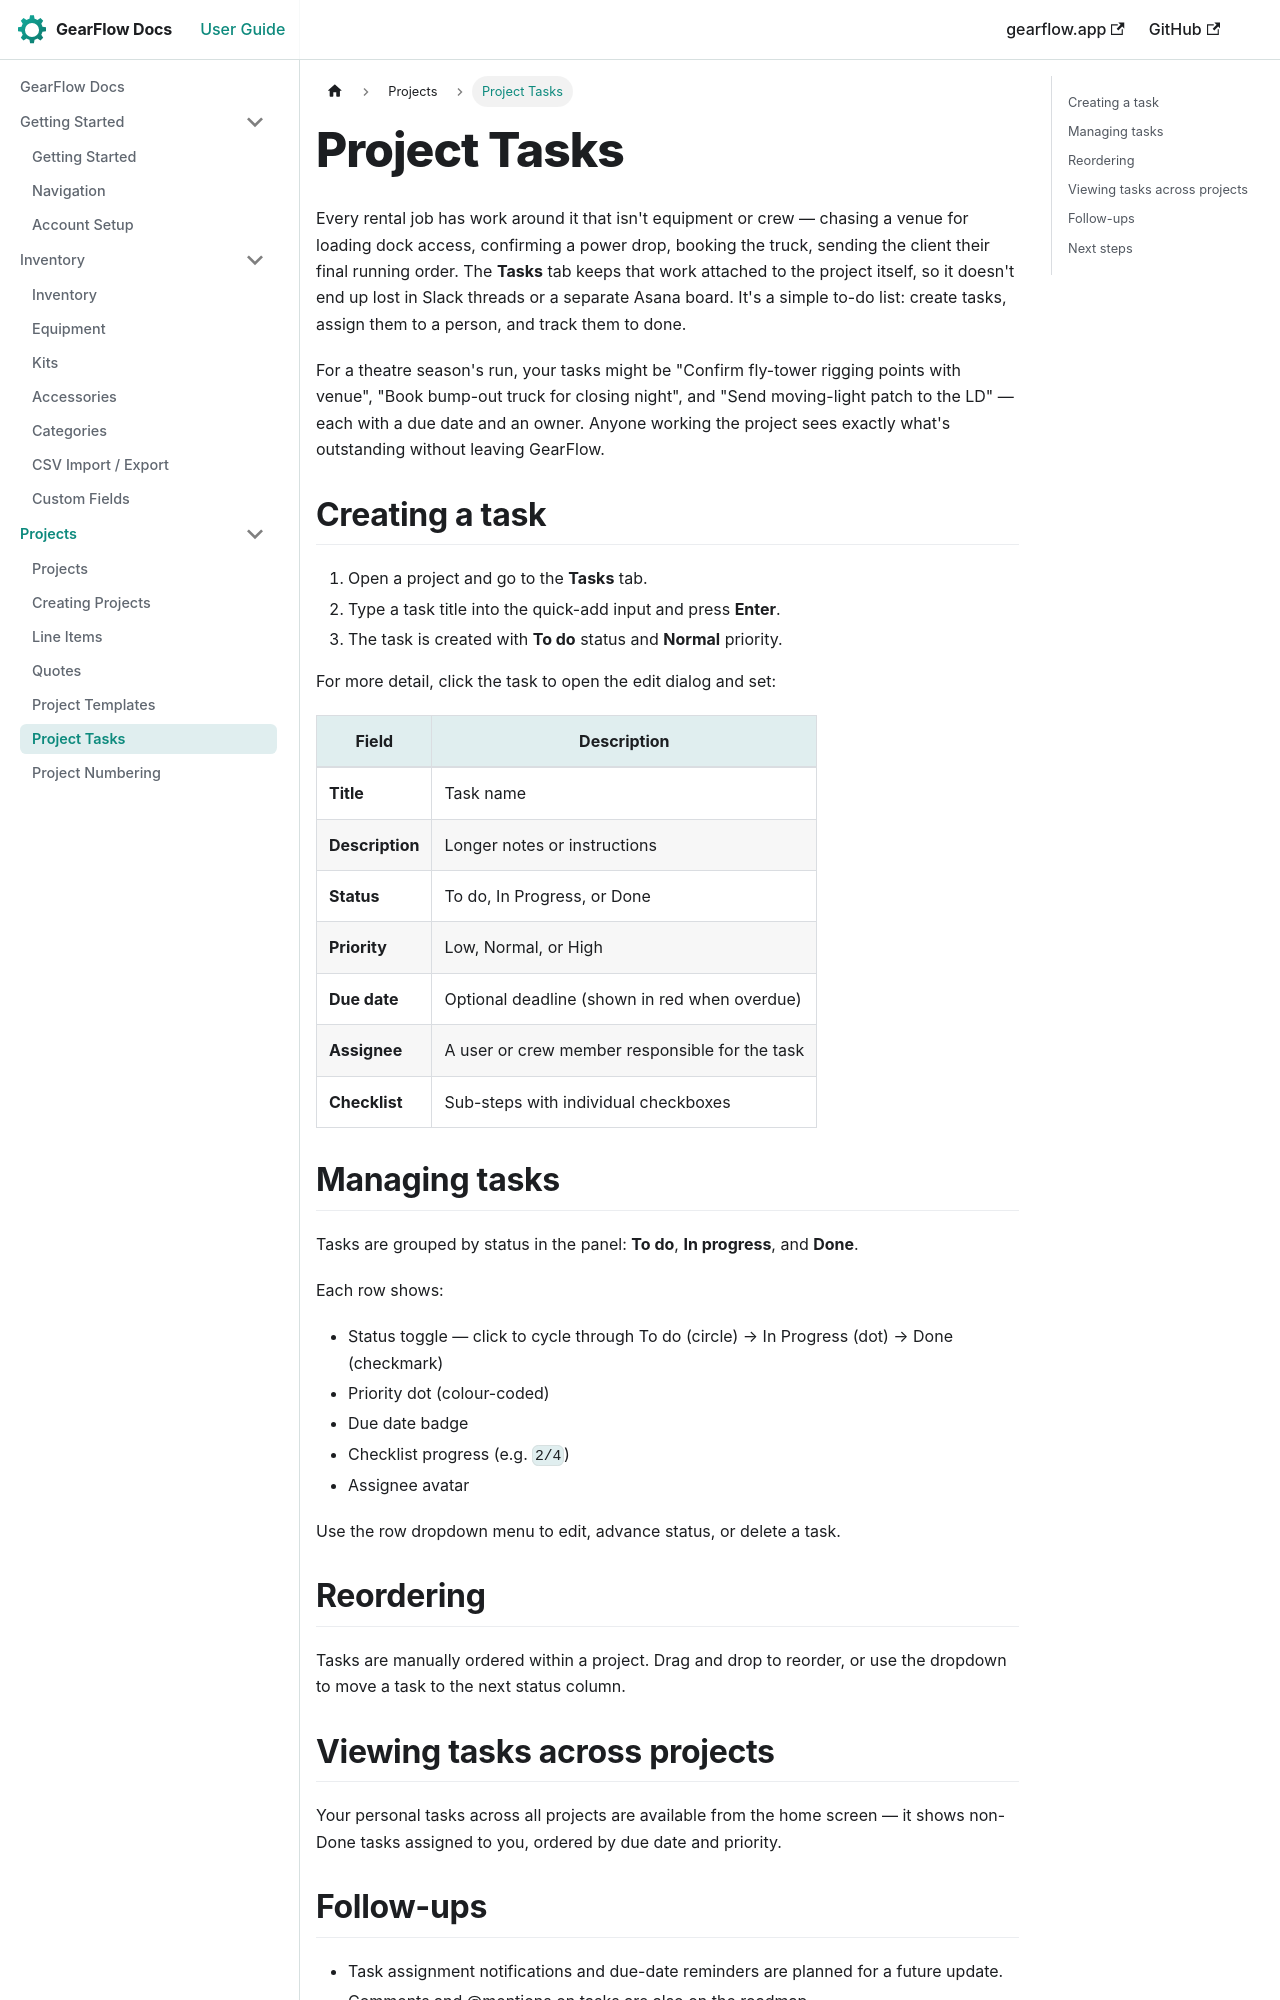

repository: TwoToned/gearflow-docs · page: docs/projects/tasks.html · generator: docusaurus

---
sidebar_position: 5
---

# Project Tasks

Every rental job has work around it that isn't equipment or crew — chasing a venue for loading dock access, confirming a power drop, booking the truck, sending the client their final running order. The **Tasks** tab keeps that work attached to the project itself, so it doesn't end up lost in Slack threads or a separate Asana board. It's a simple to-do list: create tasks, assign them to a person, and track them to done.

For a theatre season's run, your tasks might be "Confirm fly-tower rigging points with venue", "Book bump-out truck for closing night", and "Send moving-light patch to the LD" — each with a due date and an owner. Anyone working the project sees exactly what's outstanding without leaving GearFlow.

## Creating a task

1. Open a project and go to the **Tasks** tab.
2. Type a task title into the quick-add input and press **Enter**.
3. The task is created with **To do** status and **Normal** priority.

For more detail, click the task to open the edit dialog and set:

| Field | Description |
|---|---|
| **Title** | Task name |
| **Description** | Longer notes or instructions |
| **Status** | To do, In Progress, or Done |
| **Priority** | Low, Normal, or High |
| **Due date** | Optional deadline (shown in red when overdue) |
| **Assignee** | A user or crew member responsible for the task |
| **Checklist** | Sub-steps with individual checkboxes |

## Managing tasks

Tasks are grouped by status in the panel: **To do**, **In progress**, and **Done**.

Each row shows:
- Status toggle — click to cycle through To do (circle) → In Progress (dot) → Done (checkmark)
- Priority dot (colour-coded)
- Due date badge
- Checklist progress (e.g. `2/4`)
- Assignee avatar

Use the row dropdown menu to edit, advance status, or delete a task.
